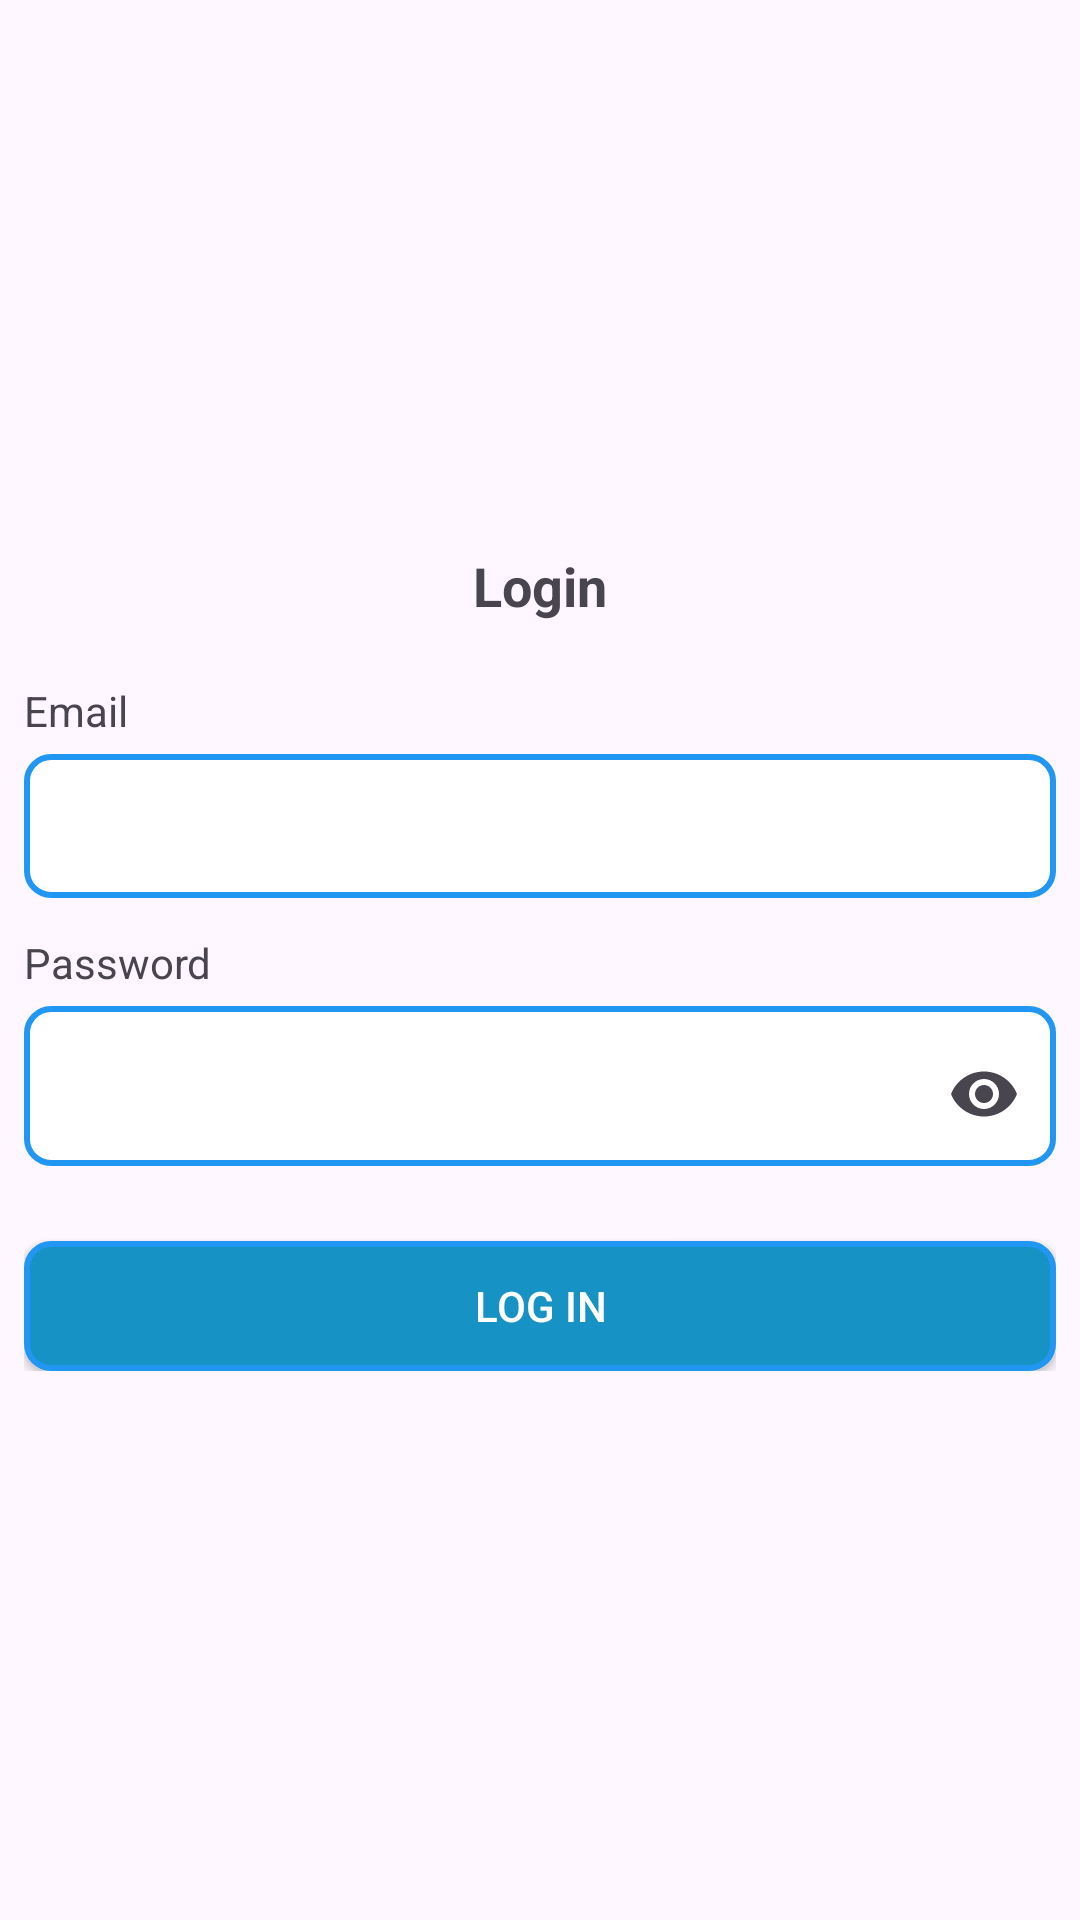

Android layout source for this screen:
<!-- AndroidManifest.xml: application theme Theme.DawaiData -->
<!-- res/layout/activity_login.xml -->
<?xml version="1.0" encoding="utf-8"?>
<RelativeLayout xmlns:android="http://schemas.android.com/apk/res/android"
    xmlns:app="http://schemas.android.com/apk/res-auto"
    xmlns:tools="http://schemas.android.com/tools"
    android:id="@+id/main"
    android:layout_width="match_parent"
    android:layout_height="match_parent"
    android:padding="8dp"
    tools:context=".login.view.LoginActivity">

    <LinearLayout
        android:layout_marginTop="350dp"
        android:layout_width="match_parent"
        android:layout_height="match_parent"
        android:layout_centerInParent="true"
        android:orientation="vertical">

        <TextView
            android:layout_width="wrap_content"
            android:layout_height="wrap_content"
            android:text="Login"
            android:textSize="18sp"
            android:textStyle="bold"
            android:layout_gravity="center" />

        <TextView
            android:layout_width="wrap_content"
            android:layout_height="wrap_content"
            android:layout_marginTop="20dp"
            android:text="Email" />

        <EditText
            android:id="@+id/loginUsername"
            android:layout_width="match_parent"
            android:layout_height="48dp"
            android:layout_marginTop="5dp"
            android:background="@drawable/edit_text_background"
            android:padding="8dp" />

        <TextView
            android:layout_width="wrap_content"
            android:layout_height="wrap_content"
            android:layout_marginTop="12dp"
            android:text="Password" />

        <com.google.android.material.textfield.TextInputLayout
            android:layout_width="match_parent"
            android:layout_height="wrap_content"
            app:endIconMode="password_toggle"
            android:layout_marginTop="5dp"
            android:background="@drawable/edit_text_background">

            <com.google.android.material.textfield.TextInputEditText
                android:id="@+id/loginPassword"
                android:layout_width="match_parent"
                android:layout_height="wrap_content"
                android:inputType="textPassword"
                android:padding="8dp"
                android:gravity="center_vertical"
                android:background="@android:color/transparent" />
        </com.google.android.material.textfield.TextInputLayout>

        <androidx.appcompat.widget.AppCompatButton
            android:id="@+id/loginButton"
            android:layout_width="match_parent"
            android:layout_height="wrap_content"
            android:background="@drawable/button_background"
            android:layout_marginTop="25dp"
            android:text="Log in"
            android:textColor="@color/white" />
    </LinearLayout>
</RelativeLayout>
<!-- resources referenced by this layout -->
<resources>
  <!-- drawable button_background (drawable) -->
  <?xml version="1.0" encoding="utf-8"?>
  <shape xmlns:android="http://schemas.android.com/apk/res/android"
      android:shape="rectangle">
  
      
      <solid android:color="#1693C4" />
  
      
      <corners android:radius="8dp" />
  
      
      <stroke
          android:width="2dp"
          android:color="#2196F3" /> 
  </shape>
  <!-- drawable edit_text_background (drawable) -->
  <?xml version="1.0" encoding="utf-8"?>
  <shape xmlns:android="http://schemas.android.com/apk/res/android"
      android:shape="rectangle">
  
      <solid android:color="#FFFFFF" />
  
      <corners android:radius="8dp" />
  
      <stroke
          android:width="2dp"
          android:color="#2196F3" />
  </shape>
  <style name="Theme.DawaiData" parent="Base.Theme.DawaiData" />
  <style name="Base.Theme.DawaiData" parent="Theme.Material3.DayNight.NoActionBar">
          
          
      </style>
  <!-- not gathered from this repository: default colours our renderer supplied (Android Studio template values) -->
  <color name="white">#FFFFFFFF</color>
</resources>
